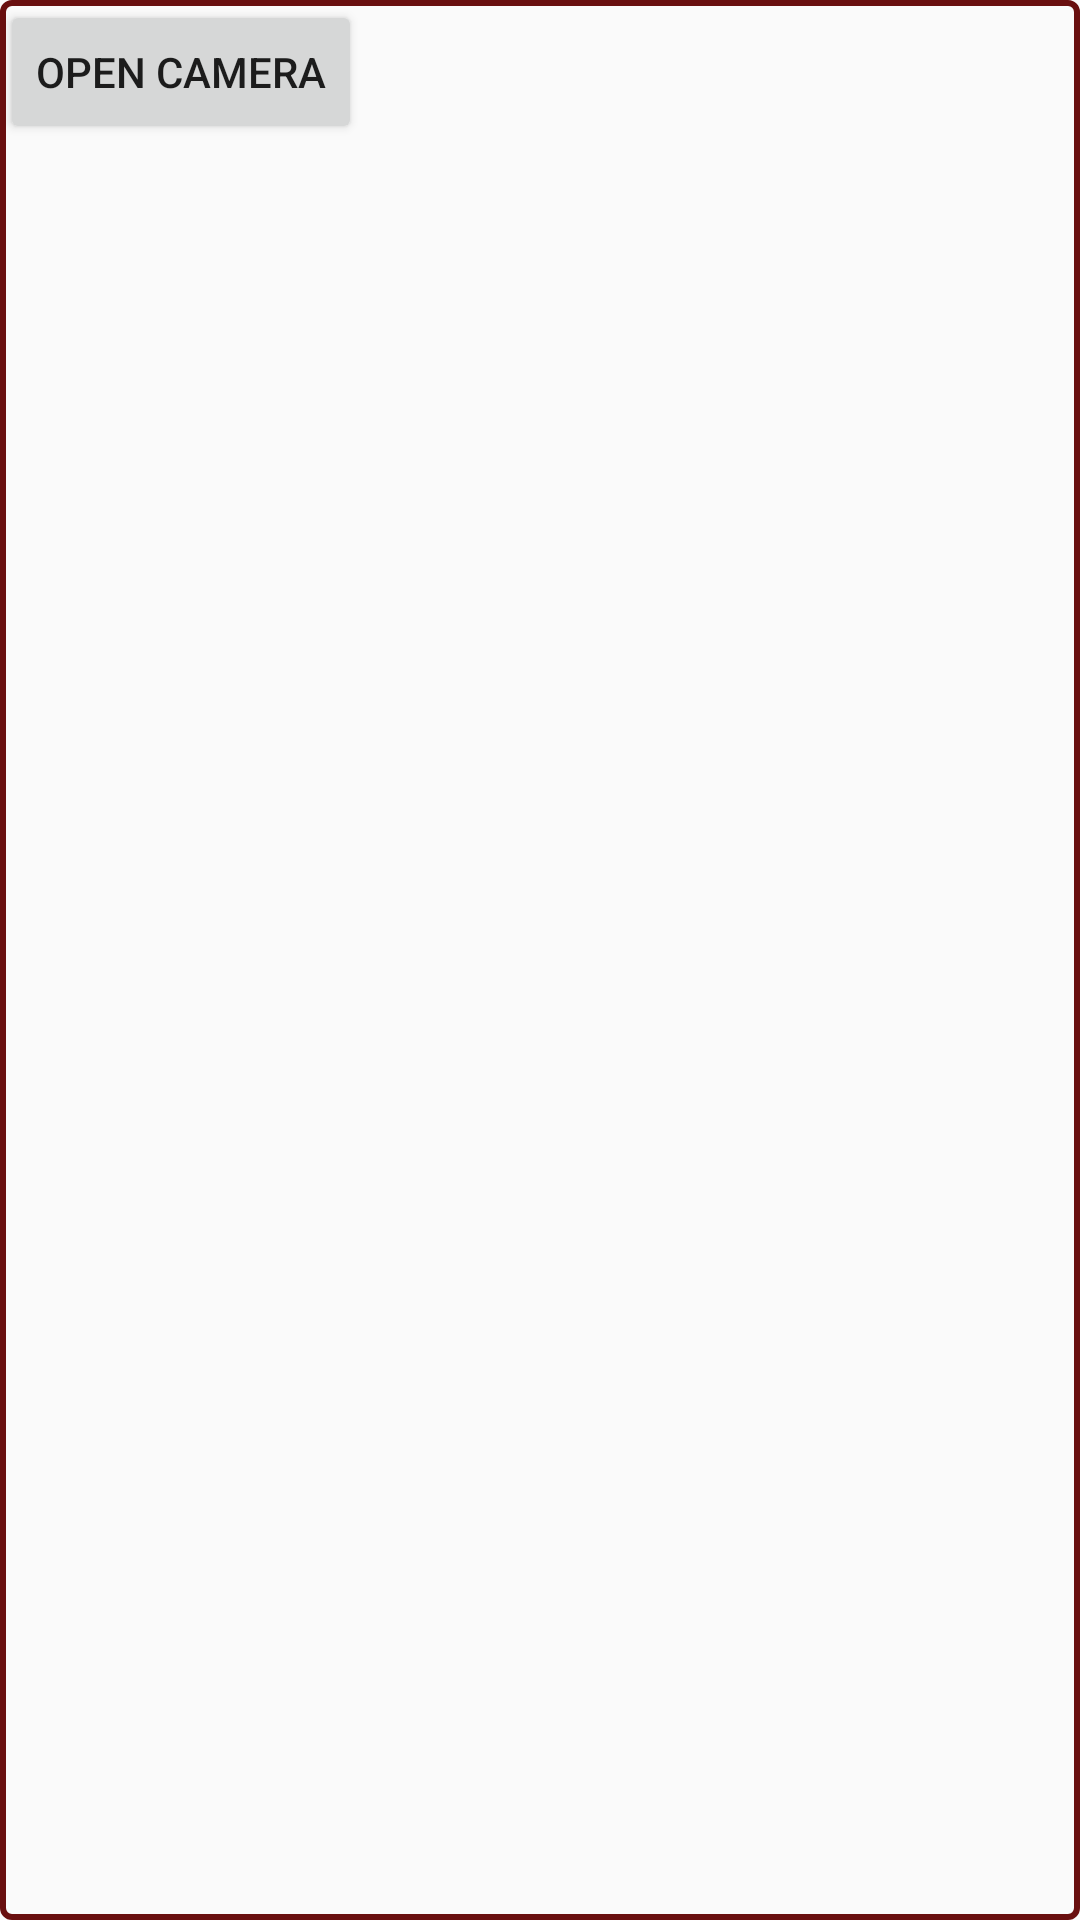

Here is an Android app screen rendered from its layout file. Give the layout XML and the strings, colors and styles it references.
<!-- AndroidManifest.xml: application theme AppTheme -->
<!-- res/layout/cameralayout.xml -->
<?xml version="1.0" encoding="utf-8"?>
<LinearLayout xmlns:android="http://schemas.android.com/apk/res/android"
    android:orientation="vertical"
    android:layout_width="fill_parent"
    android:background="@drawable/shape"
    android:layout_height="fill_parent"
    >
    <Button android:id="@+id/button1" android:layout_width="wrap_content" android:layout_height="wrap_content" android:text="open camera"></Button>
    <ImageView android:id="@+id/imageView1" android:layout_height="match_parent"  android:layout_width="match_parent" android:layout_gravity="center" android:layout_marginTop="50dp"></ImageView>

</LinearLayout>
<!-- resources referenced by this layout -->
<resources>
  <!-- drawable shape (drawable) -->
  <shape xmlns:android="http://schemas.android.com/apk/res/android">
  
      <stroke android:width="2dp" android:color="#f0600000"/>
      <corners android:radius="3dp" />
  
  </shape>
  <style name="AppTheme" parent="Theme.AppCompat.Light.DarkActionBar">
  
          <item name="colorPrimary">@color/colorPrimary</item>
          <item name="colorPrimaryDark">@color/colorPrimaryDark</item>
          <item name="colorAccent">#4169E1</item>
  
      </style>
  <!-- not gathered from this repository: default colours our renderer supplied (Android Studio template values) -->
  <color name="colorPrimary">#FF6200EE</color>
  <color name="colorPrimaryDark">#FF3700B3</color>
</resources>
